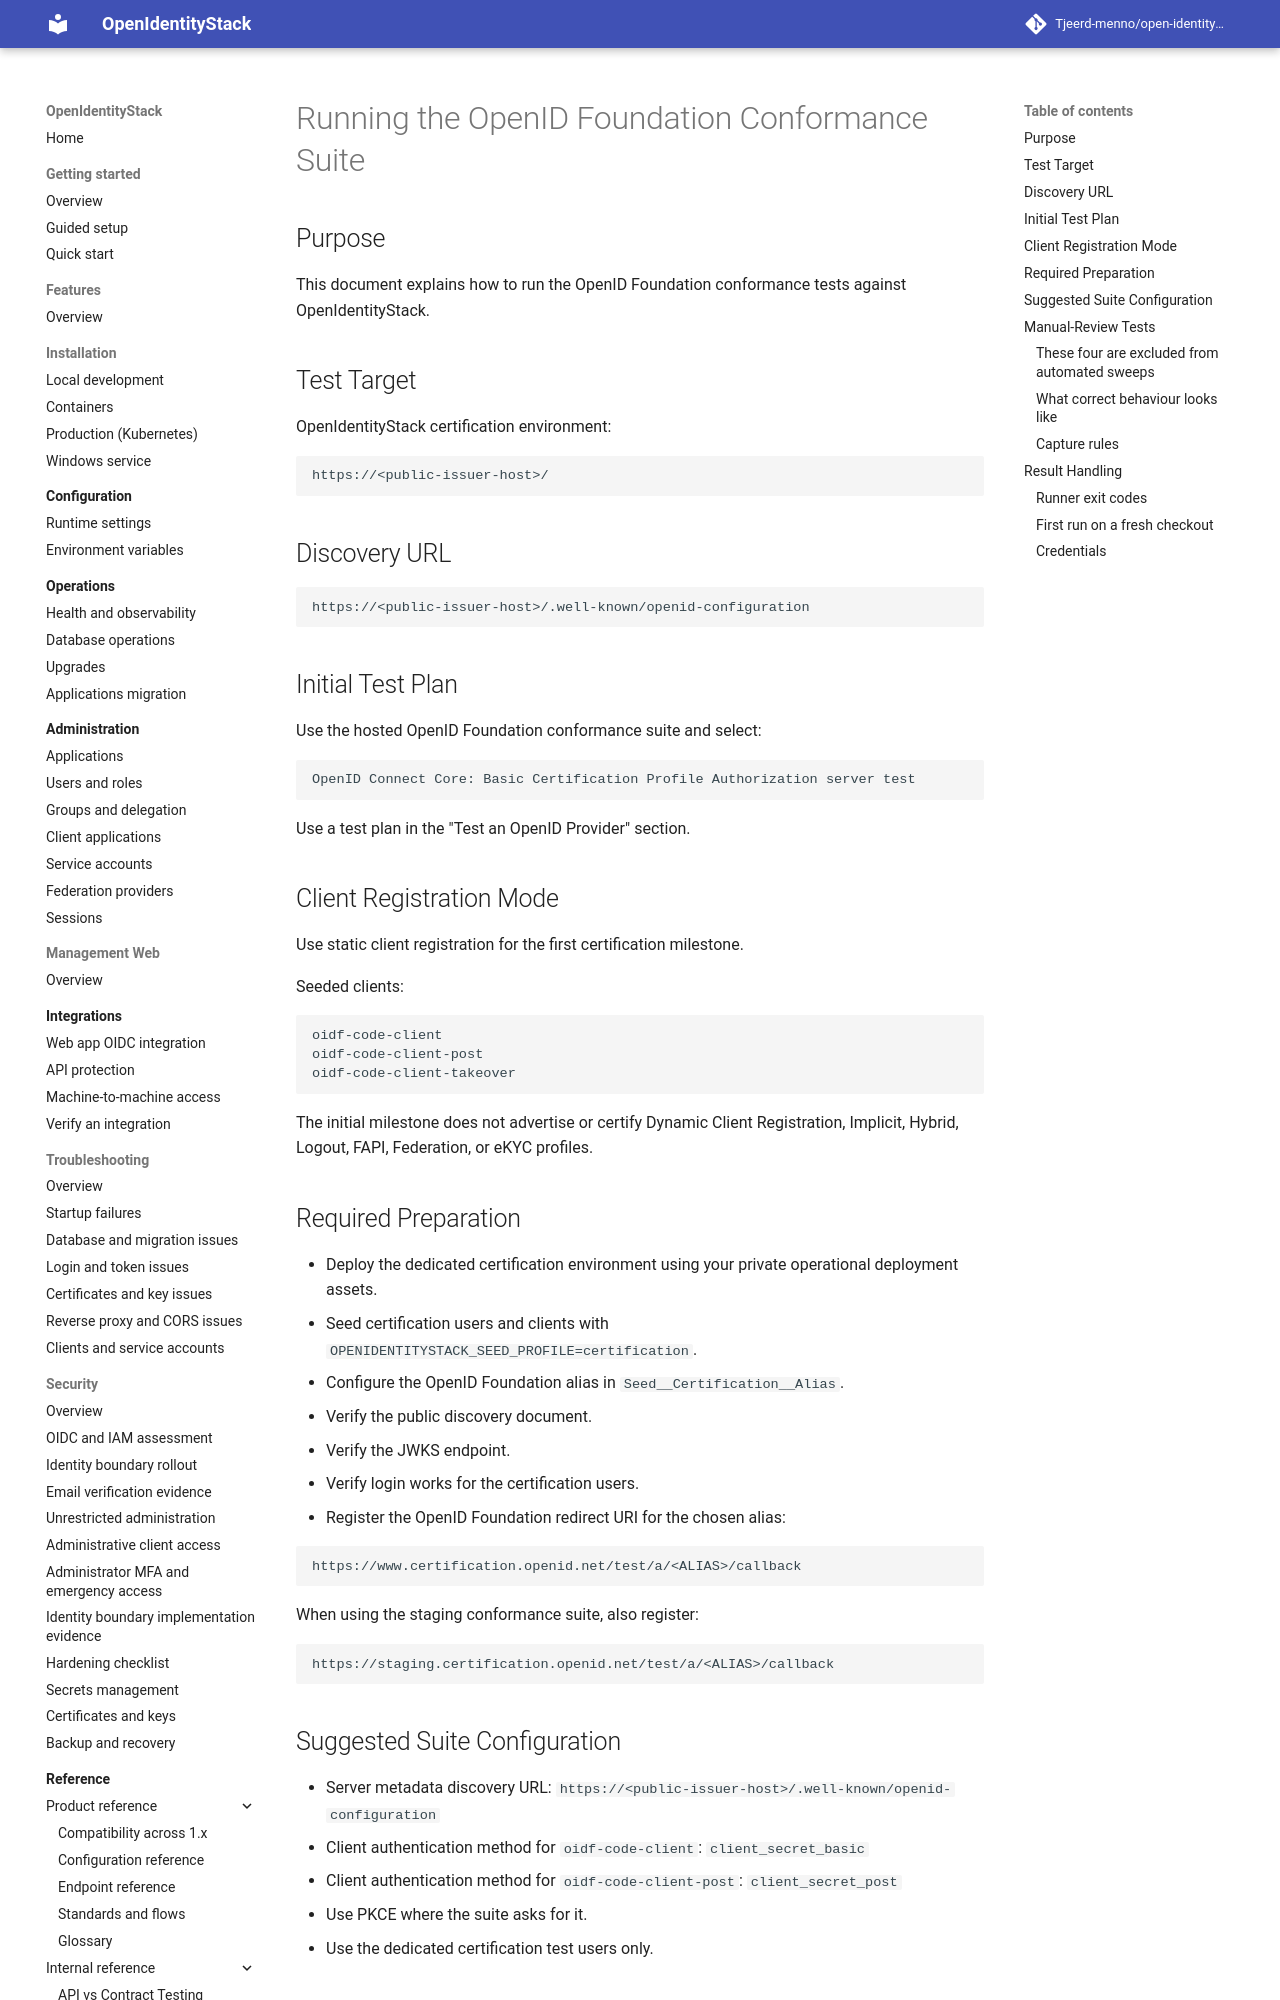

repository: Tjeerd-menno/open-identity-stack · page: certification/run-oidf-conformance-suite/index.html · generator: mkdocs

# Running the OpenID Foundation Conformance Suite

## Purpose

This document explains how to run the OpenID Foundation conformance tests against OpenIdentityStack.

## Test Target

OpenIdentityStack certification environment:

```text
https://<public-issuer-host>/
```

## Discovery URL

```text
https://<public-issuer-host>/.well-known/openid-configuration
```

## Initial Test Plan

Use the hosted OpenID Foundation conformance suite and select:

```text
OpenID Connect Core: Basic Certification Profile Authorization server test
```

Use a test plan in the "Test an OpenID Provider" section.

## Client Registration Mode

Use static client registration for the first certification milestone.

Seeded clients:

```text
oidf-code-client
oidf-code-client-post
oidf-code-client-takeover
```

The initial milestone does not advertise or certify Dynamic Client Registration, Implicit, Hybrid, Logout, FAPI, Federation, or eKYC profiles.

## Required Preparation

- Deploy the dedicated certification environment using your private operational deployment assets.
- Seed certification users and clients with `OPENIDENTITYSTACK_SEED_PROFILE=certification`.
- Configure the OpenID Foundation alias in `Seed__Certification__Alias`.
- Verify the public discovery document.
- Verify the JWKS endpoint.
- Verify login works for the certification users.
- Register the OpenID Foundation redirect URI for the chosen alias:

```text
https://www.certification.openid.net/test/a/<ALIAS>/callback
```

When using the staging conformance suite, also register:

```text
https://staging.certification.openid.net/test/a/<ALIAS>/callback
```

## Suggested Suite Configuration

- Server metadata discovery URL: `https://<public-issuer-host>/.well-known/openid-configuration`
- Client authentication method for `oidf-code-client`: `client_secret_basic`
- Client authentication method for `oidf-code-client-post`: `client_secret_post`
- Use PKCE where the suite asks for it.
- Use the dedicated certification test users only.

## Manual-Review Tests

Four Basic OP modules cannot complete on their own. They park in `WAITING`
until a human confirms what the provider displayed, and their ceiling is
`REVIEW`, which is certifiable. **Do not chase `PASSED` on these — it is
unreachable by design.** Config OP pauses for nothing.

It was five until authorization errors began redirecting to a validated
`redirect_uri` ([#331](https://github.com/Tjeerd-menno/open-identity-stack/pull/331)).
`oidcc-response-type-missing` now answers with a `302` to the registered
callback carrying `error=invalid_request` and the original `state`, which the
suite verifies by itself — so it reaches `PASSED` unattended and is an ordinary
sweep module. **If you see it pause for review, something has regressed.**
This is why membership below is stated as observed provider behaviour rather
than by test name: the same module can move in or out of this list when the
provider changes.

The suite is the system of record for this evidence: screenshot what the
provider rendered and **upload it on the test's log detail page**, so it becomes
part of the test log and travels inside the exported results ZIP. Nothing is
copied into this repository.
